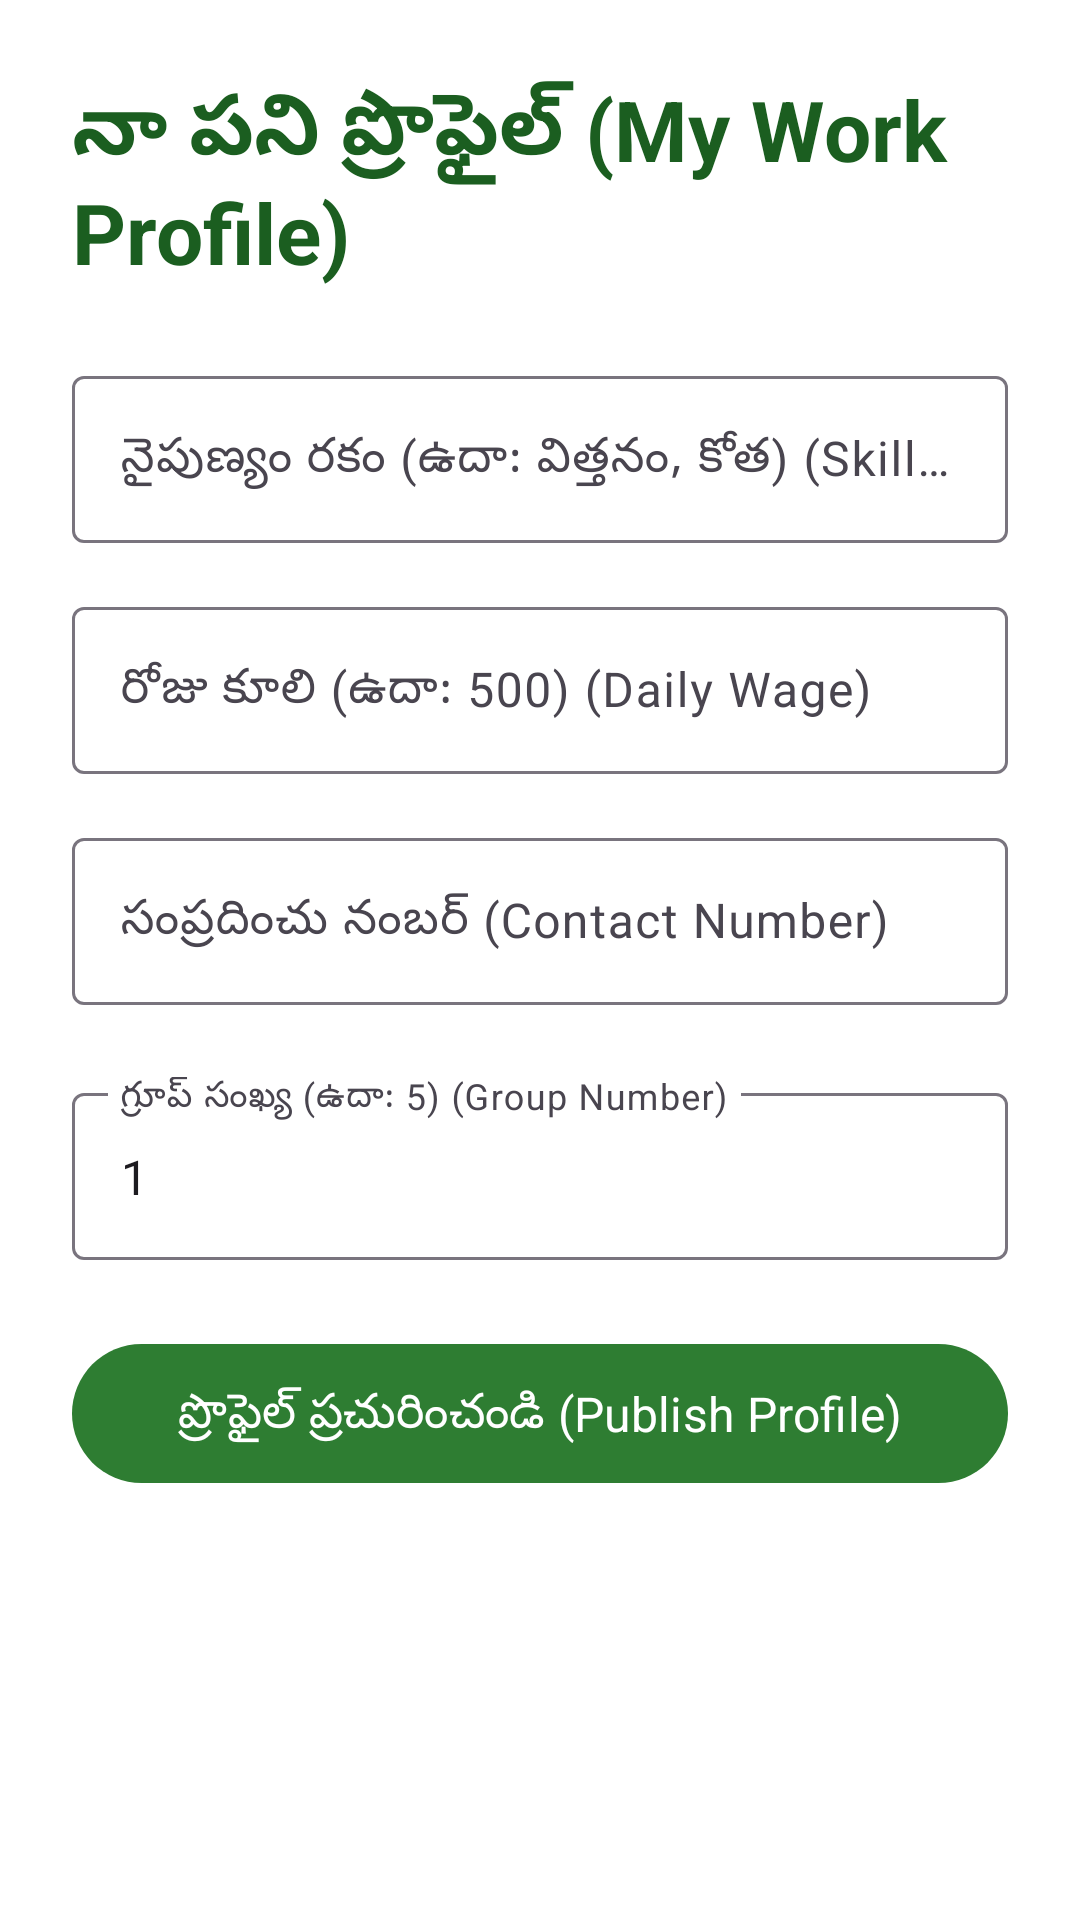

The Android layout XML behind this screen, and the referenced resources:
<!-- AndroidManifest.xml: application theme Theme.RaithuMitra -->
<!-- res/layout/activity_create_labor_profile.xml -->
<?xml version="1.0" encoding="utf-8"?>
<LinearLayout xmlns:android="http://schemas.android.com/apk/res/android"
    android:layout_width="match_parent"
    android:layout_height="match_parent"
    android:orientation="vertical"
    android:padding="24dp"
    android:background="@android:color/white">

    <TextView
        android:layout_width="wrap_content"
        android:layout_height="wrap_content"
        android:text="నా పని ప్రొఫైల్ (My Work Profile)"
        android:textSize="28sp"
        android:textStyle="bold"
        android:layout_marginBottom="24dp"
        android:textColor="@color/primary_green_dark"/>

    <com.google.android.material.textfield.TextInputLayout
        android:layout_width="match_parent"
        android:layout_height="wrap_content"
        android:layout_marginBottom="16dp"
        android:hint="నైపుణ్యం రకం (ఉదా: విత్తనం, కోత) (Skill Type e.g. Sowing, Harvesting)">
        <com.google.android.material.textfield.TextInputEditText
            android:id="@+id/etSkillType"
            android:layout_width="match_parent"
            android:layout_height="wrap_content"/>
    </com.google.android.material.textfield.TextInputLayout>

    <com.google.android.material.textfield.TextInputLayout
        android:layout_width="match_parent"
        android:layout_height="wrap_content"
        android:layout_marginBottom="16dp"
        android:hint="రోజు కూలి (ఉదా: 500) (Daily Wage)">
        <com.google.android.material.textfield.TextInputEditText
            android:id="@+id/etDailyWage"
            android:layout_width="match_parent"
            android:layout_height="wrap_content"
            android:inputType="number"/>
    </com.google.android.material.textfield.TextInputLayout>

    <com.google.android.material.textfield.TextInputLayout
        android:layout_width="match_parent"
        android:layout_height="wrap_content"
        android:layout_marginBottom="24dp"
        android:hint="సంప్రదించు నంబర్ (Contact Number)">
        <com.google.android.material.textfield.TextInputEditText
            android:id="@+id/etContactNumber"
            android:layout_width="match_parent"
            android:layout_height="wrap_content"
            android:inputType="phone"/>
    </com.google.android.material.textfield.TextInputLayout>

    <com.google.android.material.textfield.TextInputLayout
        android:layout_width="match_parent"
        android:layout_height="wrap_content"
        android:layout_marginBottom="24dp"
        android:hint="గ్రూప్ సంఖ్య (ఉదా: 5) (Group Number)">
        <com.google.android.material.textfield.TextInputEditText
            android:id="@+id/etMemberCount"
            android:layout_width="match_parent"
            android:layout_height="wrap_content"
            android:inputType="number"
            android:text="1"/>
    </com.google.android.material.textfield.TextInputLayout>

    <com.google.android.material.button.MaterialButton
        android:id="@+id/btnSaveProfile"
        android:layout_width="match_parent"
        android:layout_height="wrap_content"
        android:text="ప్రొఫైల్ ప్రచురించండి (Publish Profile)"
        android:padding="12dp"
        android:textSize="16sp"/>

</LinearLayout>
<!-- resources referenced by this layout -->
<resources>
  <color name="primary_green_dark">#1B5E20</color>
  <style name="Theme.RaithuMitra" parent="Theme.Material3.DayNight.NoActionBar">
          
          <item name="colorPrimary">@color/primary_green</item>
          <item name="colorPrimaryContainer">@color/primary_green_light</item>
          <item name="colorOnPrimary">@color/white</item>
          
          
          <item name="colorSecondary">@color/secondary_blue</item>
          <item name="colorOnSecondary">@color/white</item>
          
          
          <item name="android:colorBackground">@color/background_sage</item>
          <item name="colorSurface">@color/surface_white</item>
          
          
          <item name="android:statusBarColor">@color/primary_green_dark</item>
          <item name="android:windowLightStatusBar">false</item>
          
          
          <item name="android:fontFamily">sans-serif</item> 
      </style>
  <color name="primary_green">#2E7D32</color>
  <color name="primary_green_light">#A5D6A7</color>
  <color name="white">#FFFFFF</color>
  <color name="secondary_blue">#0288D1</color>
  <color name="background_sage">#F1F8E9</color>
  <color name="surface_white">#FFFFFF</color>
</resources>
